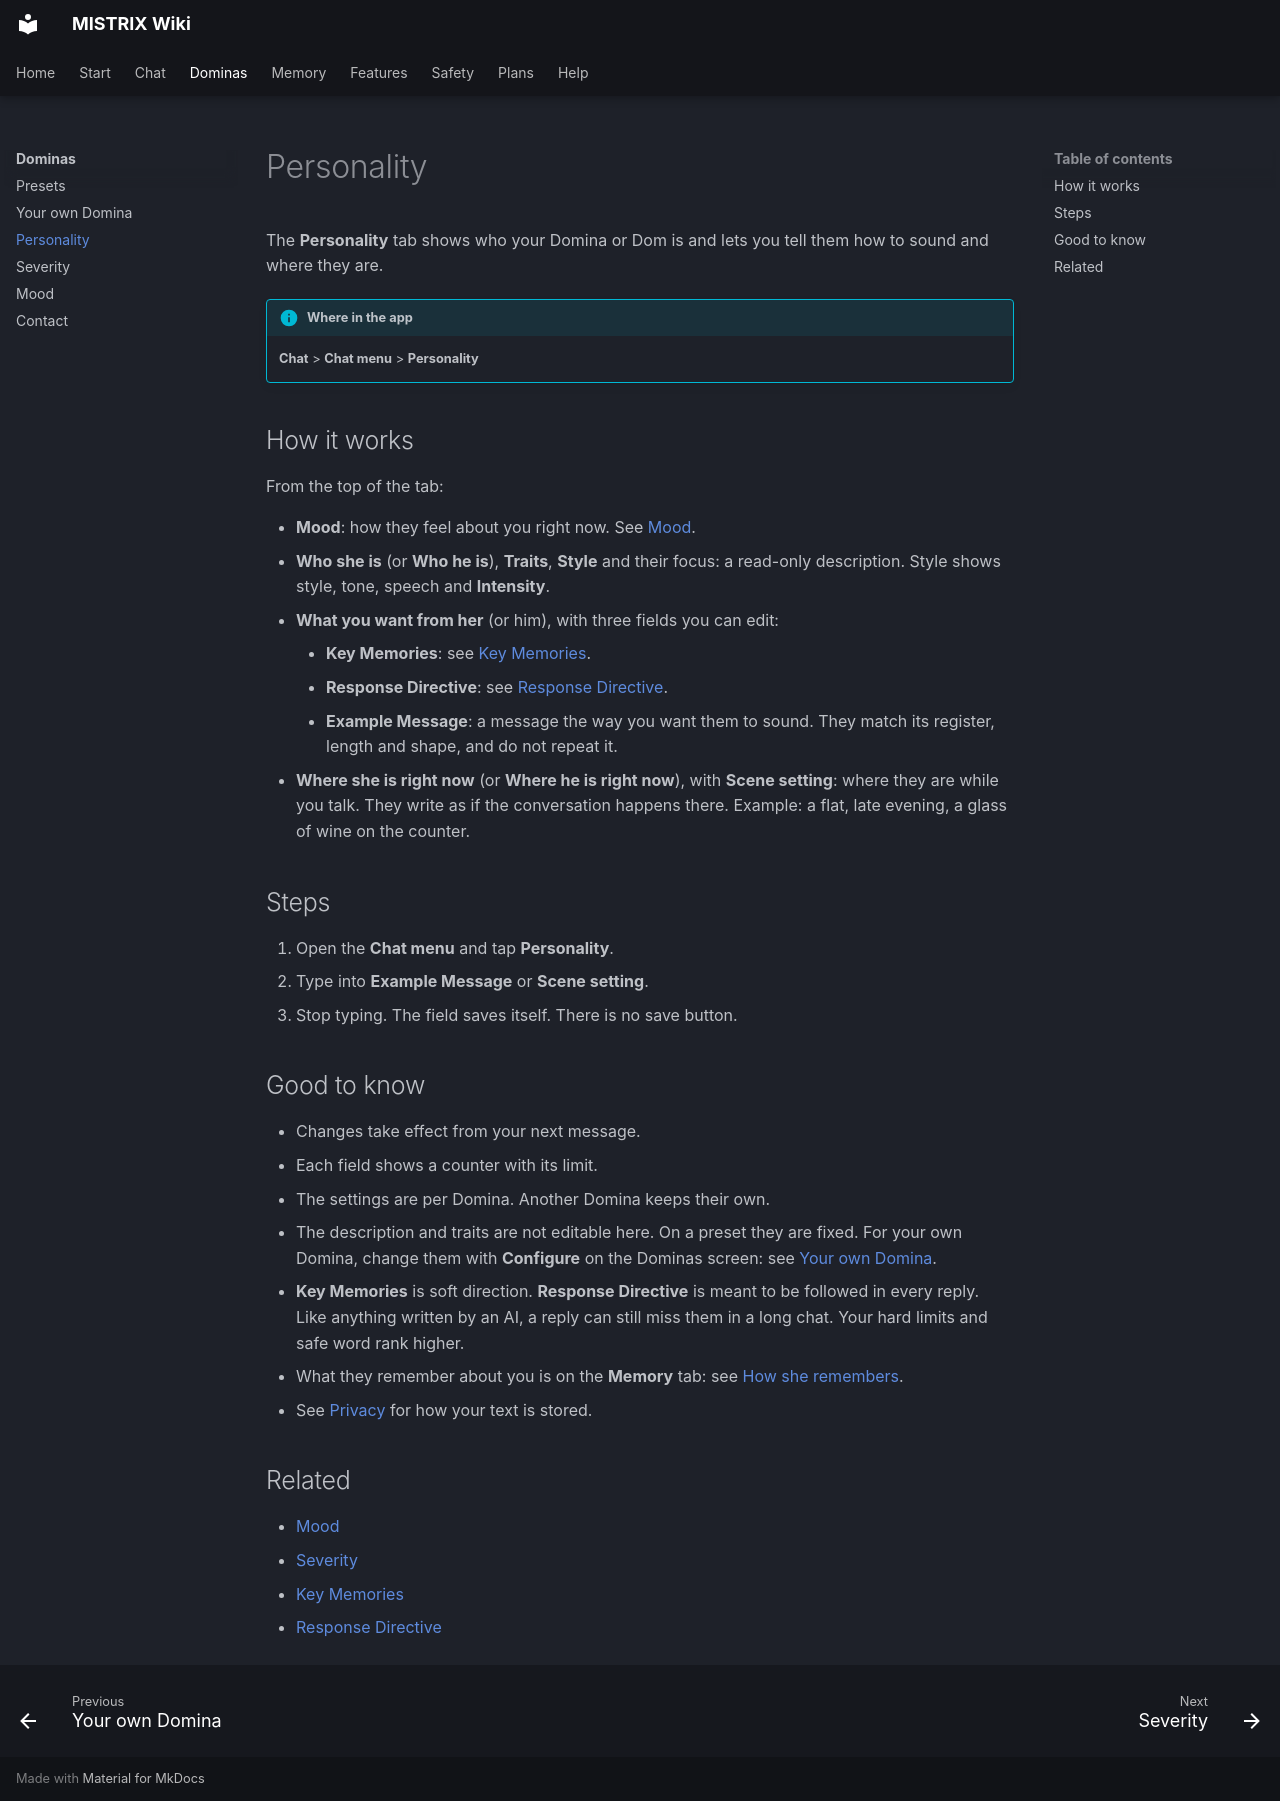

repository: ItsDedSec00/mistrix-wiki · page: dominas/personality/index.html · generator: mkdocs

---
title: Personality
description: The Personality tab in the chat menu shows who your Domina is and holds your Example Message and Scene setting for them.
tags: [Dominas]
---
# Personality

The **Personality** tab shows who your Domina or Dom is and lets you tell them how to sound and where they are.

!!! info "Where in the app"
    **Chat** > **Chat menu** > **Personality**

## How it works

From the top of the tab:

- **Mood**: how they feel about you right now. See [Mood](mood.md).
- **Who she is** (or **Who he is**), **Traits**, **Style** and their focus: a read-only description. Style shows style, tone, speech and **Intensity**.
- **What you want from her** (or him), with three fields you can edit:
    - **Key Memories**: see [Key Memories](../memory/key-memories.md).
    - **Response Directive**: see [Response Directive](../memory/response-directive.md).
    - **Example Message**: a message the way you want them to sound. They match its register, length and shape, and do not repeat it.
- **Where she is right now** (or **Where he is right now**), with **Scene setting**: where they are while you talk. They write as if the conversation happens there. Example: a flat, late evening, a glass of wine on the counter.

## Steps

1. Open the **Chat menu** and tap **Personality**.
2. Type into **Example Message** or **Scene setting**.
3. Stop typing. The field saves itself. There is no save button.

## Good to know

- Changes take effect from your next message.
- Each field shows a counter with its limit.
- The settings are per Domina. Another Domina keeps their own.
- The description and traits are not editable here. On a preset they are fixed. For your own Domina, change them with **Configure** on the Dominas screen: see [Your own Domina](your-own-domina.md).
- **Key Memories** is soft direction. **Response Directive** is meant to be followed in every reply. Like anything written by an AI, a reply can still miss them in a long chat. Your hard limits and safe word rank higher.
- What they remember about you is on the **Memory** tab: see [How she remembers](../memory/index.md).
- See [Privacy](../safety/privacy.md) for how your text is stored.

## Related

- [Mood](mood.md)
- [Severity](severity.md)
- [Key Memories](../memory/key-memories.md)
- [Response Directive](../memory/response-directive.md)
